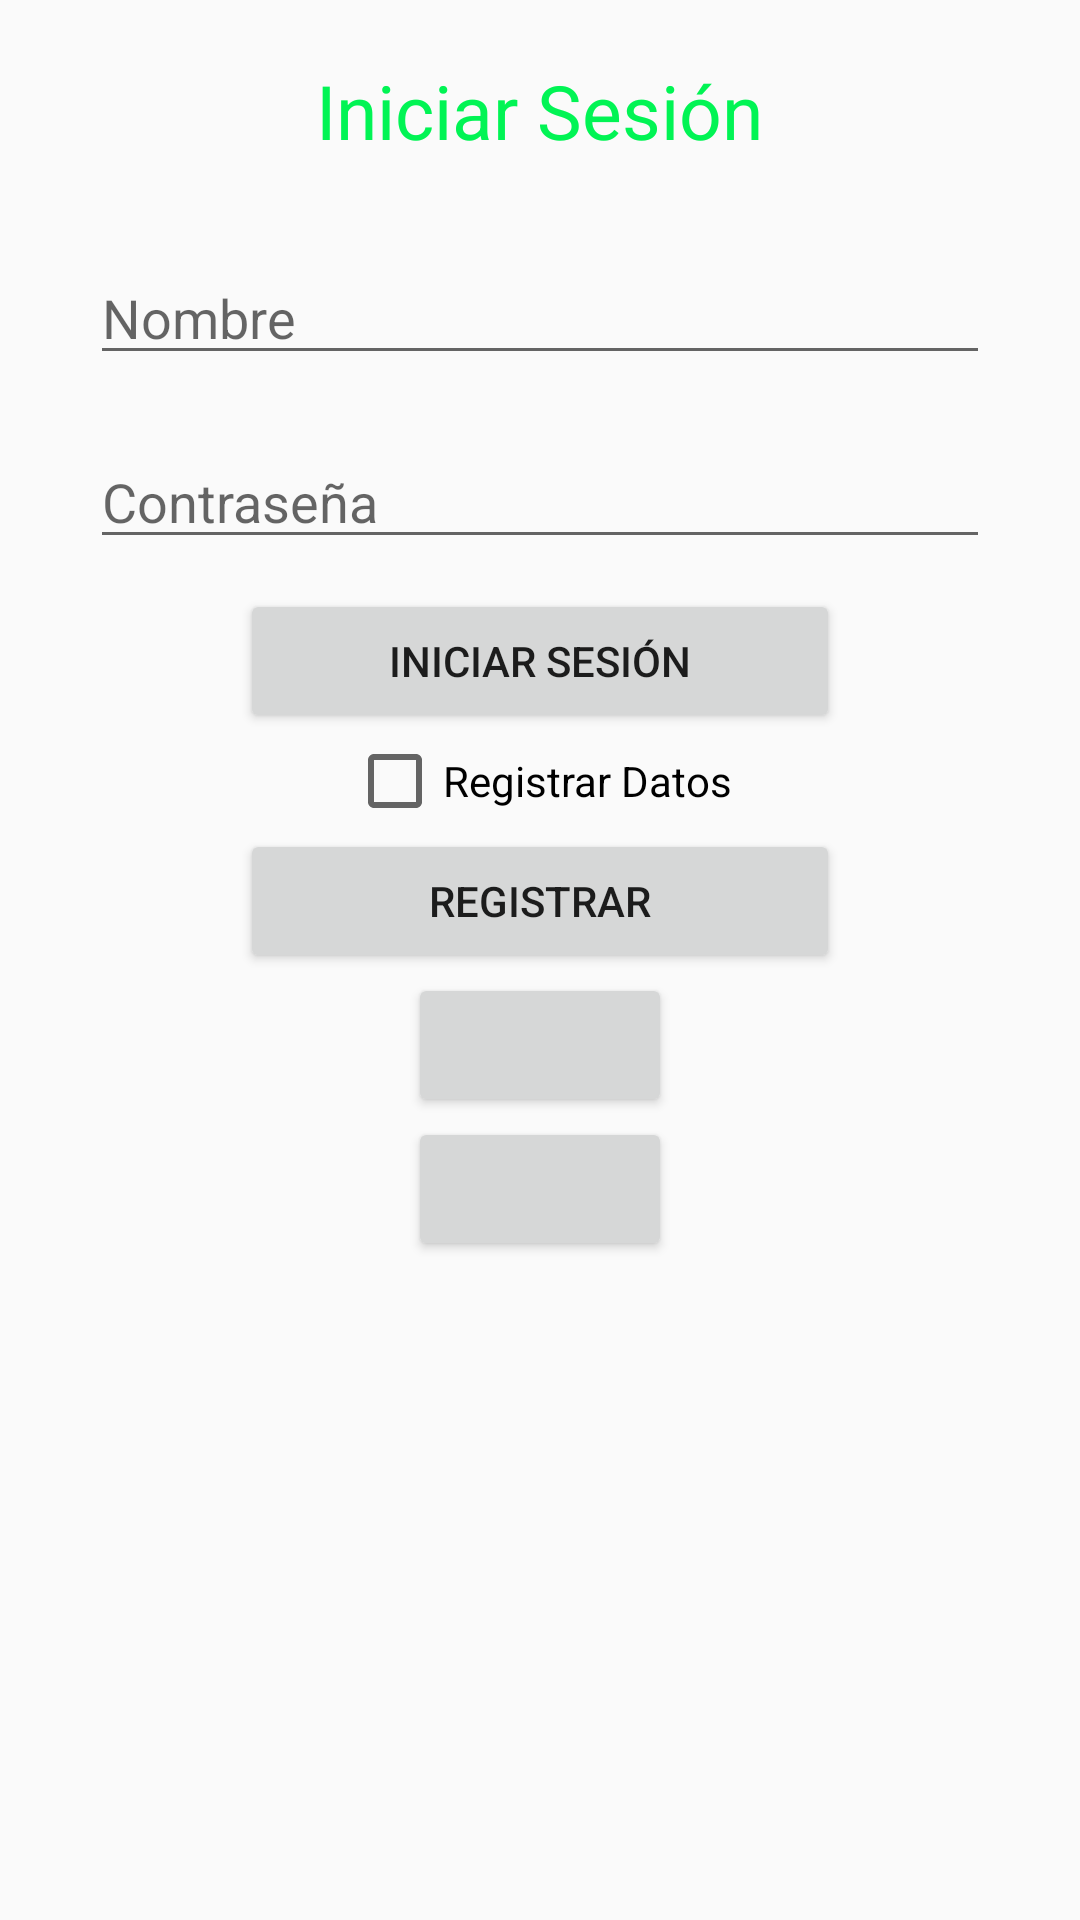

This screen was rendered from an Android layout file. Write that file and the resources it references.
<!-- AndroidManifest.xml: application theme AppTheme -->
<!-- res/layout/activity_main.xml -->
<LinearLayout
        android:layout_width="match_parent"
        android:layout_height="match_parent"
        android:orientation="vertical"

        xmlns:android="http://schemas.android.com/apk/res/android">

    <TextView
        android:id="@+id/tvIniciar"
        android:layout_width="wrap_content"
        android:layout_height="wrap_content"
        android:text="Iniciar Sesión"
        android:layout_gravity="center_horizontal"
        android:textSize="25sp"
        android:textColor="#01F454"
        android:layout_margin="10dp"
        android:padding="10dp"
        />
    <EditText
        android:id="@+id/etNombre"
        android:layout_width="300dp"
        android:layout_height="wrap_content"
        android:inputType="text"
        android:hint="Nombre"
        android:layout_margin="10dp"
        android:layout_gravity="center_horizontal"
        />
    <EditText
        android:id="@+id/etContraseña"
        android:layout_width="300dp"
        android:layout_height="wrap_content"
        android:hint="Contraseña"
        android:inputType="textPassword"
        android:layout_margin="10dp"
        android:layout_gravity="center_horizontal"
        />
    <Button
        android:id="@+id/btnIniciar"
        android:layout_width="200dp"
        android:layout_height="wrap_content"
        android:text="Iniciar Sesión"
        android:layout_gravity="center_horizontal"/>

    <CheckBox
        android:layout_width="wrap_content"
        android:layout_height="wrap_content"
        android:text="Registrar Datos"
        android:layout_gravity="center"
        android:id="@+id/cbdata"/>

    <Button
        android:layout_width="200dp"
        android:layout_height="wrap_content"
        android:text="Registrar"
        android:id="@+id/btnRegistrar"
        android:layout_gravity="center_horizontal"/>

    <Button
        android:id="@+id/btnFacebook"
        android:layout_width="wrap_content"
        android:layout_height="wrap_content"
        android:drawableLeft="@drawable/facebook"
        android:drawablePadding="8dp"
        android:textColor="@android:color/white"
        android:layout_gravity="center_horizontal"/>


    <Button
        android:id="@+id/btnGmail"
        android:layout_width="wrap_content"
        android:layout_height="wrap_content"
        android:drawableLeft="@drawable/gmail"
        android:drawablePadding="8dp"
        android:textColor="@android:color/white"
        android:layout_gravity="center_horizontal"/>
</LinearLayout>
<!-- resources referenced by this layout -->
<resources>
  <style name="AppTheme" parent="BaseTheme" />
  <style name="BaseTheme" parent="Theme.AppCompat.Light.DarkActionBar" />
</resources>
